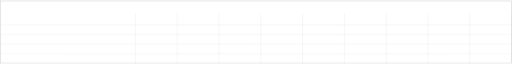
t = 0.00 s
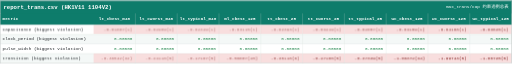
t = 0.84 s
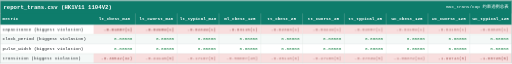
t = 1.22 s
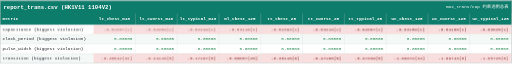
t = 1.97 s
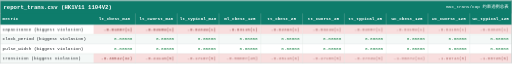
t = 2.72 s
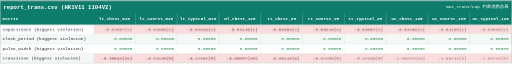
t = 3.09 s

The animated SVG that drew these frames (rendered in a browser with its animation timeline set to each time). Animation: 5 CSS @keyframes rules; one cycle of 3.84 s, repeats indefinitely.

<svg xmlns="http://www.w3.org/2000/svg" width="2352" height="290" viewBox="0 0 2352 290" font-family="Consolas, 'Cascadia Mono', 'Courier New', monospace">
<style>
.head { opacity:0; animation: rowIn 0.3s ease forwards; }
.row  { opacity:0; animation: rowIn 0.3s ease forwards; }
@keyframes rowIn { from { opacity:0; transform: translateY(4px); }
                   to   { opacity:1; transform: none; } }
.breath { animation: breathe 1.4s ease-in-out infinite; }
@keyframes breathe { 0%,100% { opacity:1; } 50% { opacity:0.55; } }
.frameBreath { animation: frameB 1.4s ease-in-out infinite; }
@keyframes frameB { 0%,100% { stroke-opacity:1; } 50% { stroke-opacity:0.45; } }
.hlcell { stroke-dasharray: 6,4; animation: hlGlow 1.5s ease-in-out infinite, hlDash 3s linear infinite; }
@keyframes hlGlow { 0%,100% { filter: drop-shadow(0 0 0 rgba(115,168,212,0)); } 50% { filter: drop-shadow(0 0 8px rgba(115,168,212,0.8)); } }
@keyframes hlDash { 0% { stroke-dashoffset: 0; } 100% { stroke-dashoffset: -48; } }
@media (prefers-reduced-motion:reduce){ *{animation:none!important} .hlcell,.breath{opacity:1!important;stroke-dashoffset:0!important} }
</style>
<g class="head">
<rect x="0" y="0" width="2352" height="60" fill="#0e7c6b"/>
<text x="16" y="38.5" font-size="26" font-weight="bold" fill="#ffffff">report_trans.csv (HK1V11 1104V2)</text>
<text x="2336" y="36.5" font-size="20" fill="#ffffff" text-anchor="end">max_trans/cap 约束违例总表</text>
<rect x="0" y="60" width="2352" height="52" fill="#0e7c6b"/>
<text x="12" y="92" font-size="20" font-weight="bold" fill="#ffffff">metric</text>
<text x="526" y="92" font-size="20" font-weight="bold" fill="#ffffff" text-anchor="middle">lt_cbest_m40</text>
<text x="718" y="92" font-size="20" font-weight="bold" fill="#ffffff" text-anchor="middle">lt_cworst_m40</text>
<text x="910" y="92" font-size="20" font-weight="bold" fill="#ffffff" text-anchor="middle">lt_typical_m40</text>
<text x="1102" y="92" font-size="20" font-weight="bold" fill="#ffffff" text-anchor="middle">ml_cbest_125</text>
<text x="1294" y="92" font-size="20" font-weight="bold" fill="#ffffff" text-anchor="middle">tt_cbest_25</text>
<text x="1486" y="92" font-size="20" font-weight="bold" fill="#ffffff" text-anchor="middle">tt_cworst_25</text>
<text x="1678" y="92" font-size="20" font-weight="bold" fill="#ffffff" text-anchor="middle">tt_typical_25</text>
<text x="1870" y="92" font-size="20" font-weight="bold" fill="#ffffff" text-anchor="middle">wc_cbest_125</text>
<text x="2062" y="92" font-size="20" font-weight="bold" fill="#ffffff" text-anchor="middle">wc_cworst_125</text>
<text x="2254" y="92" font-size="20" font-weight="bold" fill="#ffffff" text-anchor="middle">wc_typical_125</text>
</g>
<g class="row" style="animation-delay:0.012s">
<rect x="0" y="112" width="2352" height="44" fill="#ffffff"/>
<text class="lab" x="12" y="140" font-size="20" fill="#212529">capacitance (biggest violation)</text>
<rect x="430" y="112" width="192" height="44" fill="#f8dede"/>
<text class="val breath" style="animation-delay:0.00s" x="608" y="140" font-size="20" fill="#7f1d1d" text-anchor="end">-0.01887(1)</text>
<rect x="622" y="112" width="192" height="44" fill="#f8dede"/>
<text class="val breath" style="animation-delay:0.07s" x="800" y="140" font-size="20" fill="#7f1d1d" text-anchor="end">-0.02909(1)</text>
<rect x="814" y="112" width="192" height="44" fill="#f8dede"/>
<text class="val breath" style="animation-delay:0.14s" x="992" y="140" font-size="20" fill="#7f1d1d" text-anchor="end">-0.02349(1)</text>
<rect x="1006" y="112" width="192" height="44" fill="#f8dede"/>
<text class="val breath" style="animation-delay:0.21s" x="1184" y="140" font-size="20" fill="#7f1d1d" text-anchor="end">-0.03115(1)</text>
<rect x="1198" y="112" width="192" height="44" fill="#f8dede"/>
<text class="val breath" style="animation-delay:0.28s" x="1376" y="140" font-size="20" fill="#7f1d1d" text-anchor="end">-0.02393(1)</text>
<rect x="1390" y="112" width="192" height="44" fill="#f8dede"/>
<text class="val breath" style="animation-delay:0.35s" x="1568" y="140" font-size="20" fill="#7f1d1d" text-anchor="end">-0.03419(1)</text>
<rect x="1582" y="112" width="192" height="44" fill="#f8dede"/>
<text class="val breath" style="animation-delay:0.42s" x="1760" y="140" font-size="20" fill="#7f1d1d" text-anchor="end">-0.02857(1)</text>
<rect x="1774" y="112" width="192" height="44" fill="#f8dede"/>
<text class="val breath" style="animation-delay:0.49s" x="1952" y="140" font-size="20" fill="#7f1d1d" text-anchor="end">-0.03159(1)</text>
<rect x="1966" y="112" width="192" height="44" fill="#f8dede"/>
<text class="val breath" style="animation-delay:0.56s" x="2144" y="140" font-size="20" fill="#7f1d1d" text-anchor="end">-0.04188(1)</text>
<rect x="2158" y="112" width="192" height="44" fill="#f8dede"/>
<text class="val breath" style="animation-delay:0.63s" x="2336" y="140" font-size="20" fill="#7f1d1d" text-anchor="end">-0.03625(1)</text>
</g>
<g class="row" style="animation-delay:0.024s">
<rect x="0" y="156" width="2352" height="44" fill="#f4f8f7"/>
<text class="lab" x="12" y="184" font-size="20" fill="#212529">clock_period (biggest violation)</text>
<text class="val" x="608" y="184" font-size="20" fill="#1e8449" text-anchor="end">0.00000</text>
<text class="val" x="800" y="184" font-size="20" fill="#1e8449" text-anchor="end">0.00000</text>
<text class="val" x="992" y="184" font-size="20" fill="#1e8449" text-anchor="end">0.00000</text>
<text class="val" x="1184" y="184" font-size="20" fill="#1e8449" text-anchor="end">0.00000</text>
<text class="val" x="1376" y="184" font-size="20" fill="#1e8449" text-anchor="end">0.00000</text>
<text class="val" x="1568" y="184" font-size="20" fill="#1e8449" text-anchor="end">0.00000</text>
<text class="val" x="1760" y="184" font-size="20" fill="#1e8449" text-anchor="end">0.00000</text>
<text class="val" x="1952" y="184" font-size="20" fill="#1e8449" text-anchor="end">0.00000</text>
<text class="val" x="2144" y="184" font-size="20" fill="#1e8449" text-anchor="end">0.00000</text>
<text class="val" x="2336" y="184" font-size="20" fill="#1e8449" text-anchor="end">0.00000</text>
</g>
<g class="row" style="animation-delay:0.036s">
<rect x="0" y="200" width="2352" height="44" fill="#ffffff"/>
<text class="lab" x="12" y="228" font-size="20" fill="#212529">pulse_width (biggest violation)</text>
<text class="val" x="608" y="228" font-size="20" fill="#1e8449" text-anchor="end">0.00000</text>
<text class="val" x="800" y="228" font-size="20" fill="#1e8449" text-anchor="end">0.00000</text>
<text class="val" x="992" y="228" font-size="20" fill="#1e8449" text-anchor="end">0.00000</text>
<text class="val" x="1184" y="228" font-size="20" fill="#1e8449" text-anchor="end">0.00000</text>
<text class="val" x="1376" y="228" font-size="20" fill="#1e8449" text-anchor="end">0.00000</text>
<text class="val" x="1568" y="228" font-size="20" fill="#1e8449" text-anchor="end">0.00000</text>
<text class="val" x="1760" y="228" font-size="20" fill="#1e8449" text-anchor="end">0.00000</text>
<text class="val" x="1952" y="228" font-size="20" fill="#1e8449" text-anchor="end">0.00000</text>
<text class="val" x="2144" y="228" font-size="20" fill="#1e8449" text-anchor="end">0.00000</text>
<text class="val" x="2336" y="228" font-size="20" fill="#1e8449" text-anchor="end">0.00000</text>
</g>
<g class="row" style="animation-delay:0.048s">
<rect x="0" y="244" width="2352" height="44" fill="#f4f8f7"/>
<text class="lab" x="12" y="272" font-size="20" fill="#212529">transition (biggest violation)</text>
<rect x="430" y="244" width="192" height="44" fill="#f8dede"/>
<text class="val breath" style="animation-delay:0.21s" x="608" y="272" font-size="20" fill="#7f1d1d" text-anchor="end">-0.36542(32)</text>
<rect x="622" y="244" width="192" height="44" fill="#f8dede"/>
<text class="val breath" style="animation-delay:0.28s" x="800" y="272" font-size="20" fill="#7f1d1d" text-anchor="end">-0.24116(5)</text>
<rect x="814" y="244" width="192" height="44" fill="#f8dede"/>
<text class="val breath" style="animation-delay:0.35s" x="992" y="272" font-size="20" fill="#7f1d1d" text-anchor="end">-0.17167(5)</text>
<rect x="1006" y="244" width="192" height="44" fill="#f8dede"/>
<text class="val breath" style="animation-delay:0.42s" x="1184" y="272" font-size="20" fill="#7f1d1d" text-anchor="end">-0.56807(45)</text>
<rect x="1198" y="244" width="192" height="44" fill="#f8dede"/>
<text class="val breath" style="animation-delay:0.49s" x="1376" y="272" font-size="20" fill="#7f1d1d" text-anchor="end">-0.30118(6)</text>
<rect x="1390" y="244" width="192" height="44" fill="#f8dede"/>
<text class="val breath" style="animation-delay:0.56s" x="1568" y="272" font-size="20" fill="#7f1d1d" text-anchor="end">-0.47100(5)</text>
<rect x="1582" y="244" width="192" height="44" fill="#f8dede"/>
<text class="val breath" style="animation-delay:0.63s" x="1760" y="272" font-size="20" fill="#7f1d1d" text-anchor="end">-0.37339(5)</text>
<rect x="1774" y="244" width="192" height="44" fill="#f8dede"/>
<text class="val breath" style="animation-delay:0.70s" x="1952" y="272" font-size="20" fill="#7f1d1d" text-anchor="end">-1.66372(34)</text>
<rect x="1966" y="244" width="192" height="44" fill="#f8dede"/>
<text class="val breath" style="animation-delay:0.77s" x="2144" y="272" font-size="20" fill="#7f1d1d" text-anchor="end">-1.99743(5)</text>
<rect x="2158" y="244" width="192" height="44" fill="#f8dede"/>
<text class="val breath" style="animation-delay:0.84s" x="2336" y="272" font-size="20" fill="#7f1d1d" text-anchor="end">-1.80725(5)</text>
</g>
<line x1="622" y1="60" x2="622" y2="288" stroke="#d0d8d6" stroke-width="1"/>
<line x1="814" y1="60" x2="814" y2="288" stroke="#d0d8d6" stroke-width="1"/>
<line x1="1006" y1="60" x2="1006" y2="288" stroke="#d0d8d6" stroke-width="1"/>
<line x1="1198" y1="60" x2="1198" y2="288" stroke="#d0d8d6" stroke-width="1"/>
<line x1="1390" y1="60" x2="1390" y2="288" stroke="#d0d8d6" stroke-width="1"/>
<line x1="1582" y1="60" x2="1582" y2="288" stroke="#d0d8d6" stroke-width="1"/>
<line x1="1774" y1="60" x2="1774" y2="288" stroke="#d0d8d6" stroke-width="1"/>
<line x1="1966" y1="60" x2="1966" y2="288" stroke="#d0d8d6" stroke-width="1"/>
<line x1="2158" y1="60" x2="2158" y2="288" stroke="#d0d8d6" stroke-width="1"/>
<line x1="2350" y1="60" x2="2350" y2="288" stroke="#d0d8d6" stroke-width="1"/>
<line x1="1" y1="112" x2="2351" y2="112" stroke="#d0d8d6" stroke-width="1"/>
<line x1="1" y1="156" x2="2351" y2="156" stroke="#d0d8d6" stroke-width="1"/>
<line x1="1" y1="200" x2="2351" y2="200" stroke="#d0d8d6" stroke-width="1"/>
<line x1="1" y1="244" x2="2351" y2="244" stroke="#d0d8d6" stroke-width="1"/>
<rect x="1" y="1" width="2350" height="288" fill="none" stroke="#c0c6c6" stroke-width="2"/>
</svg>
